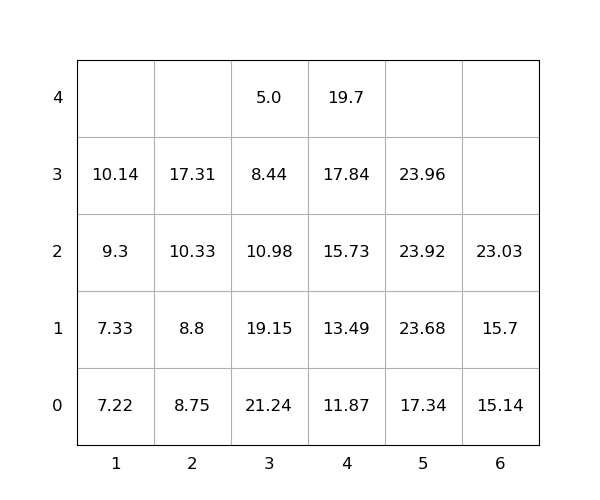

The table this chart was drawn from, first rows:
idx, loc_x, loc_y, loc_z, weight, seq, emerg, reloc, size(ft)
1, 5, 0, 0, 17.34, 1, 0, 0, 20
2, 4, 0, 0, 11.87, 2, 0, 0, 20
3, 5, 0, 1, 23.68, 3, 0, 0, 20
4, 3, 0, 0, 21.24, 4, 0, 1.0, 20
5, 2, 0, 0, 8.75, 5, 0, 0, 20
6, 4, 0, 1, 13.49, 6, 0, 0, 20
7, 3, 0, 1, 19.15, 7, 0, 1.0, 20
8, 4, 0, 2, 15.73, 8, 0, 0, 20
9, 6, 0, 0, 15.14, 9, 0, 0, 20
10, 1, 0, 0, 7.22, 10, 0, 0, 20
11, 3, 0, 2, 10.98, 11, 0, 1.0, 20
12, 2, 0, 1, 8.8, 12, 0, 0, 20
13, 4, 0, 3, 17.84, 13, 0, 0, 20
14, 3, 0, 3, 8.44, 14, 0, 1.0, 20
15, 5, 0, 2, 23.92, 15, 0, 0, 20
16, 1, 0, 1, 7.33, 16, 0, 0, 20
17, 3, 0, 4, 5.0, 17, 0, 1.0, 20
18, 6, 0, 1, 15.7, 18, 0, 0, 20
19, 1, 0, 2, 9.3, 19, 0, 0, 20
20, 5, 0, 3, 23.96, 20, 0, 0, 20
21, 2, 0, 2, 10.33, 21, 0, 0, 20
22, 2, 0, 3, 17.31, 22, 0, 0, 20
23, 1, 0, 3, 10.14, 23, 0, 0, 20
24, 6, 0, 2, 23.03, 24, 0, 0, 20
25, 4, 0, 4, 19.7, 25, 0, 0, 20
